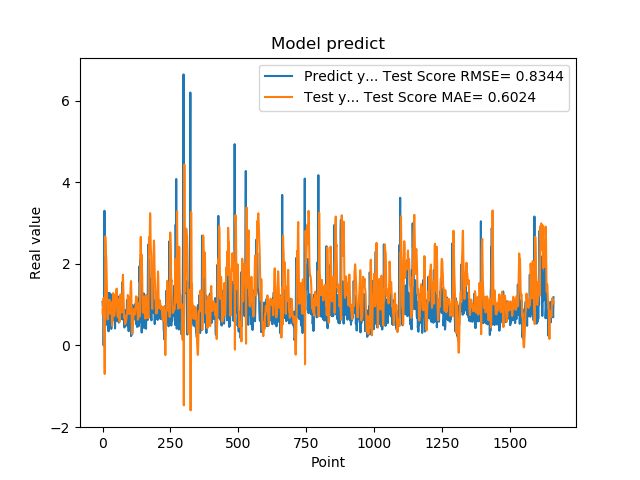

The file beside this chart, header and first rows:
1.074290990829999792e+00, 8.932435288578851607e-01
9.521890282630000035e-01, 7.612042734351359696e-01
9.879170060160000766e-01, 8.984514919582221593e-01
1.011654973029999960e+00, 1.019707047237225828e+00
0.000000000000000000e+00, 1.162980754178934095e+00
7.643579840659999736e-01, 9.154988176788517729e-01
7.788103222849999119e-01, 2.488060101738543139e-01
3.306220054629999794e+00, -1.033566862011462556e-01
1.055441975589999970e+00, -6.992740397177696909e-01
7.543110251430000801e-01, 4.911429495382968469e-01
7.915459871289999283e-01, 2.676694654203375823e+00
1.409499049189999909e+00, 2.509450961961528836e+00
8.875439763070001042e-01, 2.208054412552686863e+00
6.401469707490000660e-01, 2.225301096110701149e+00
5.082880258560000808e-01, 2.108871534846390006e+00
8.640019893649999450e-01, 1.775927890468109061e+00
5.725920200349999822e-01, 1.345403411518916403e+00
8.469420075419999971e-01, 9.842202521076338639e-01
9.181020259860001032e-01, 7.569550557807815938e-01
7.976629734039999420e-01, 6.405722736772310189e-01
9.608020186419998776e-01, 7.881613362115903465e-01
9.555831551549999192e-01, 8.461880221344081354e-01
3.470349907879999862e-01, 9.827439747319419716e-01
9.546210169789999256e-01, 1.113717778345767462e+00
1.293938040730000072e+00, 8.958897394100244771e-01
5.251880288119999962e-01, 7.755004696705115608e-01
4.773890078070000542e-01, 1.095212757263957171e+00
1.275226235389999907e+00, 1.115916737753186672e+00
8.723750114439999814e-01, 9.020833455675394408e-01
8.355640172959999390e-01, 9.672241760654544107e-01
7.321749925609999377e-01, 1.051084103272444947e+00
7.640249729160000225e-01, 1.060428952655174673e+00
4.072830080990000323e-01, 1.051017816629782997e+00
4.752210080619999610e-01, 8.953182853465263547e-01
8.781340122220000488e-01, 7.345547078692009624e-01
7.414129972460000717e-01, 4.843126070300725061e-01
1.258002042770000051e+00, 5.262110261334634886e-01
1.069700956339999953e+00, 6.171717002900274363e-01
7.274609804150000691e-01, 9.325100105198290690e-01
7.892770171170000459e-01, 1.284888115980894030e+00
6.237750053410000550e-01, 1.233430605221504495e+00
6.914690136910000007e-01, 1.106229141707434582e+00
8.557710051540000640e-01, 8.933935365542756690e-01
7.093830108640000187e-01, 7.231745825844341224e-01
1.014547944070000041e+00, 8.064573255092003512e-01
1.115731000900000103e+00, 8.381928249846365420e-01
4.182830154900000208e-01, 9.546214336460813188e-01
1.002280950550000105e+00, 1.247370856082336665e+00
1.218860983849999968e+00, 1.140096898068881703e+00
1.143296003339999922e+00, 1.062314651224955497e+00
6.528189778330000248e-01, 1.237115338945104170e+00
6.746559739110000731e-01, 1.350510856818763372e+00
6.009536385540000802e-01, 1.395323406797539745e+00
6.694570183749999348e-01, 1.118363624705777992e+00
6.538079977039999990e-01, 8.806171332200004587e-01
7.814120054240000224e-01, 7.207319005196324291e-01
1.206303954120000022e+00, 7.122959246446201043e-01
8.469259738919999725e-01, 6.924334604001610716e-01
8.286409974099999687e-01, 9.553706223143205722e-01
6.482390165329999787e-01, 1.137596295835801685e+00
5.623700022700000023e-01, 1.122758922612214105e+00
... 1,599 more rows
